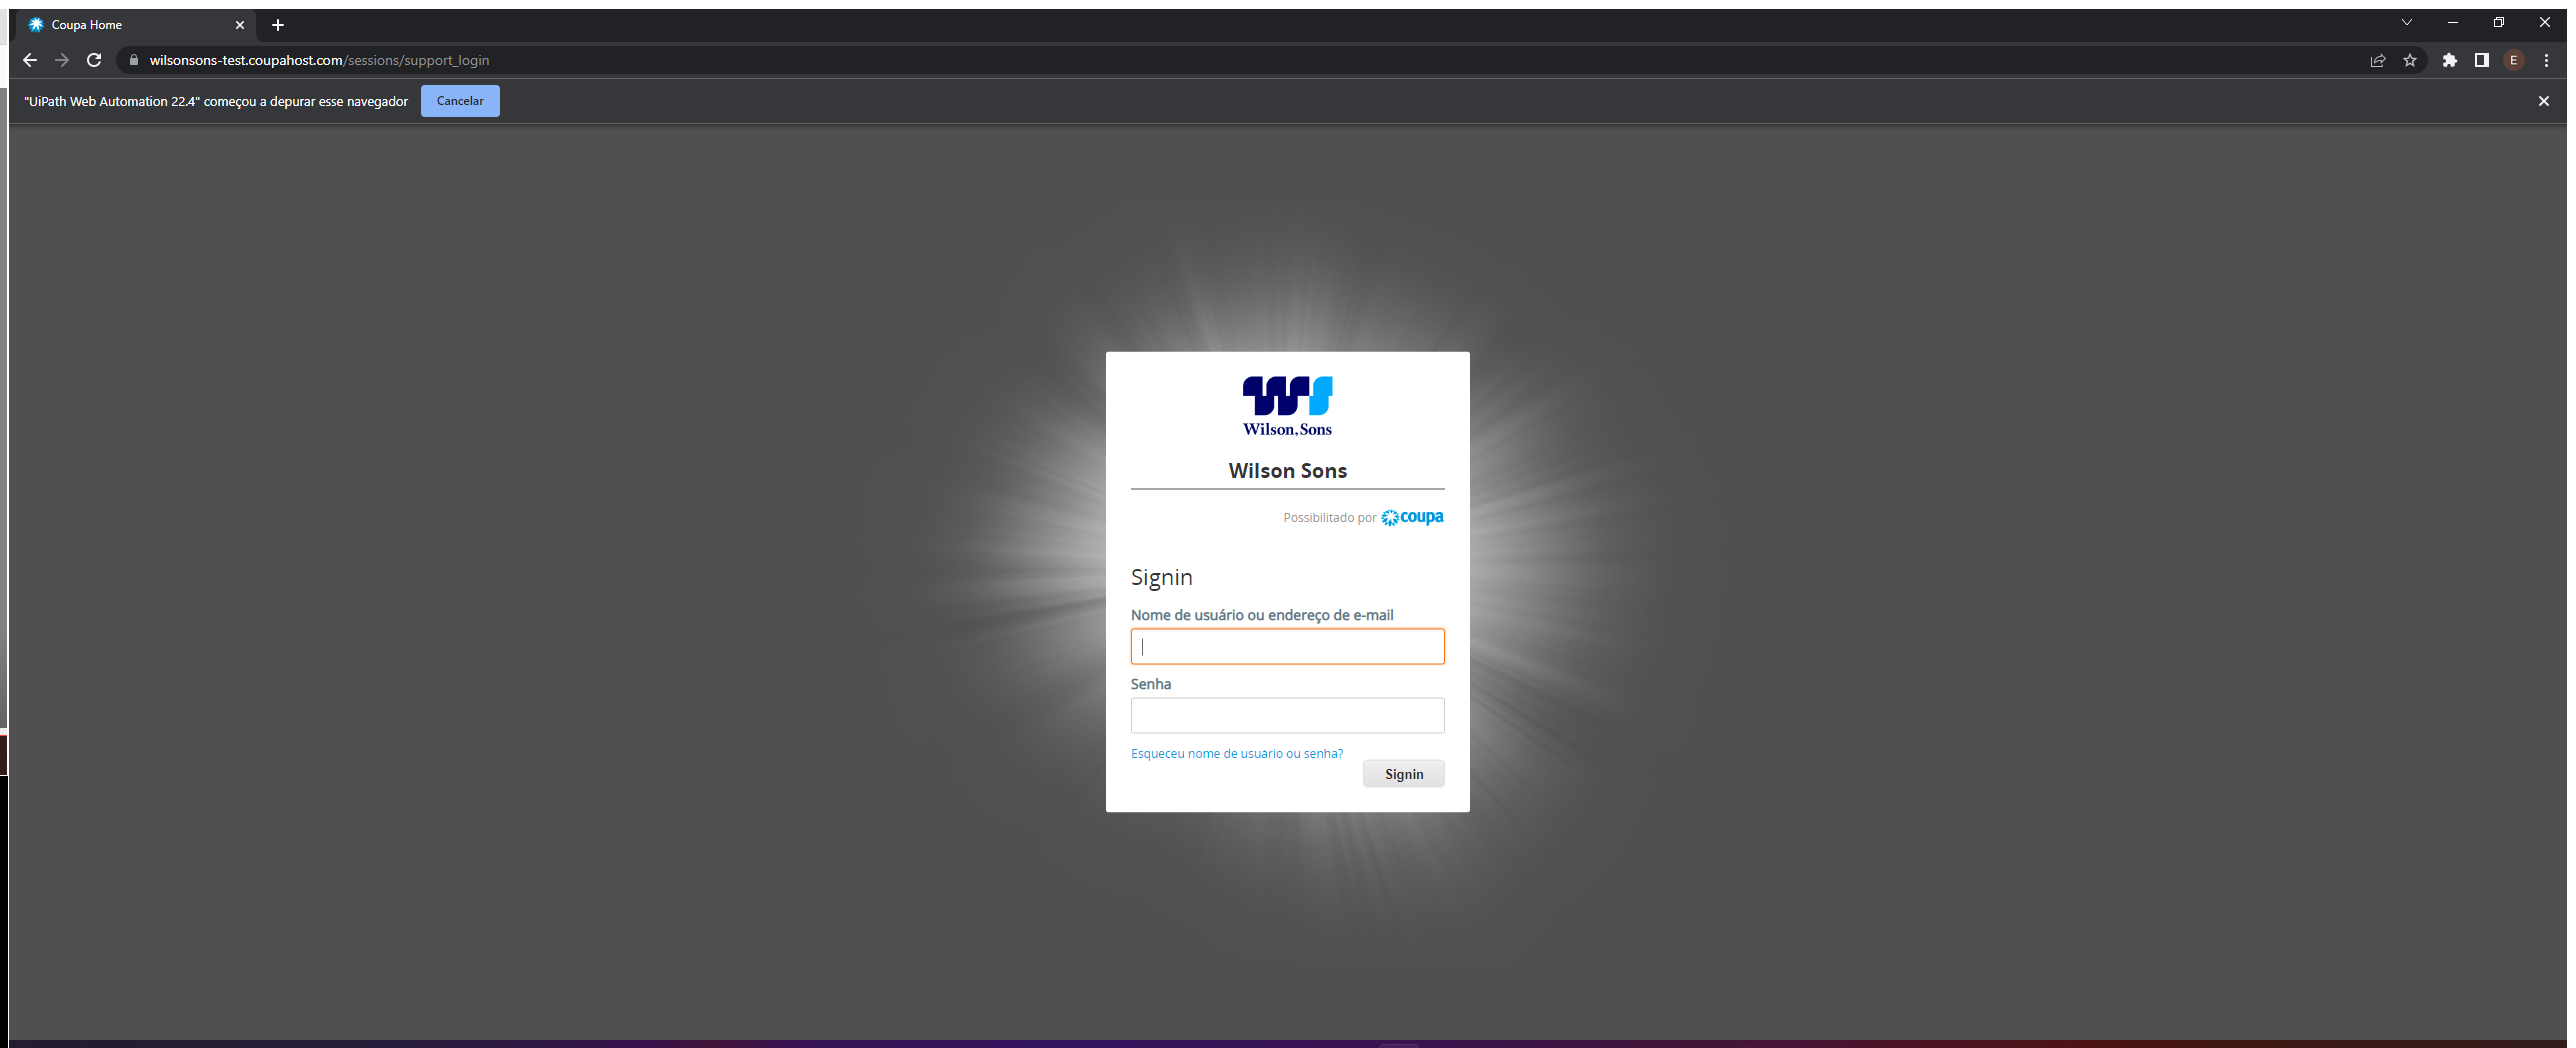
Task: Criação do Sourcing-Performer:
Processo responsável pela Criação do Sourcing.
Workflow: Process

Step 1: CoupaLogin in window 'Coupa Home' (chrome.exe)

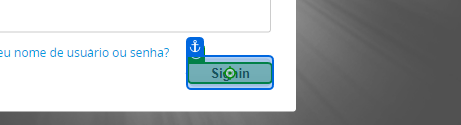
Step 2: type "[in_Config("userCoupa").ToString]" into 'CoupaSignin'

Step 3: type "[in_Config("userPassword").ToString]" into 'CoupaUser' (no picture)

Step 4: click on 'CoupaSignin' (same screen as step 2)